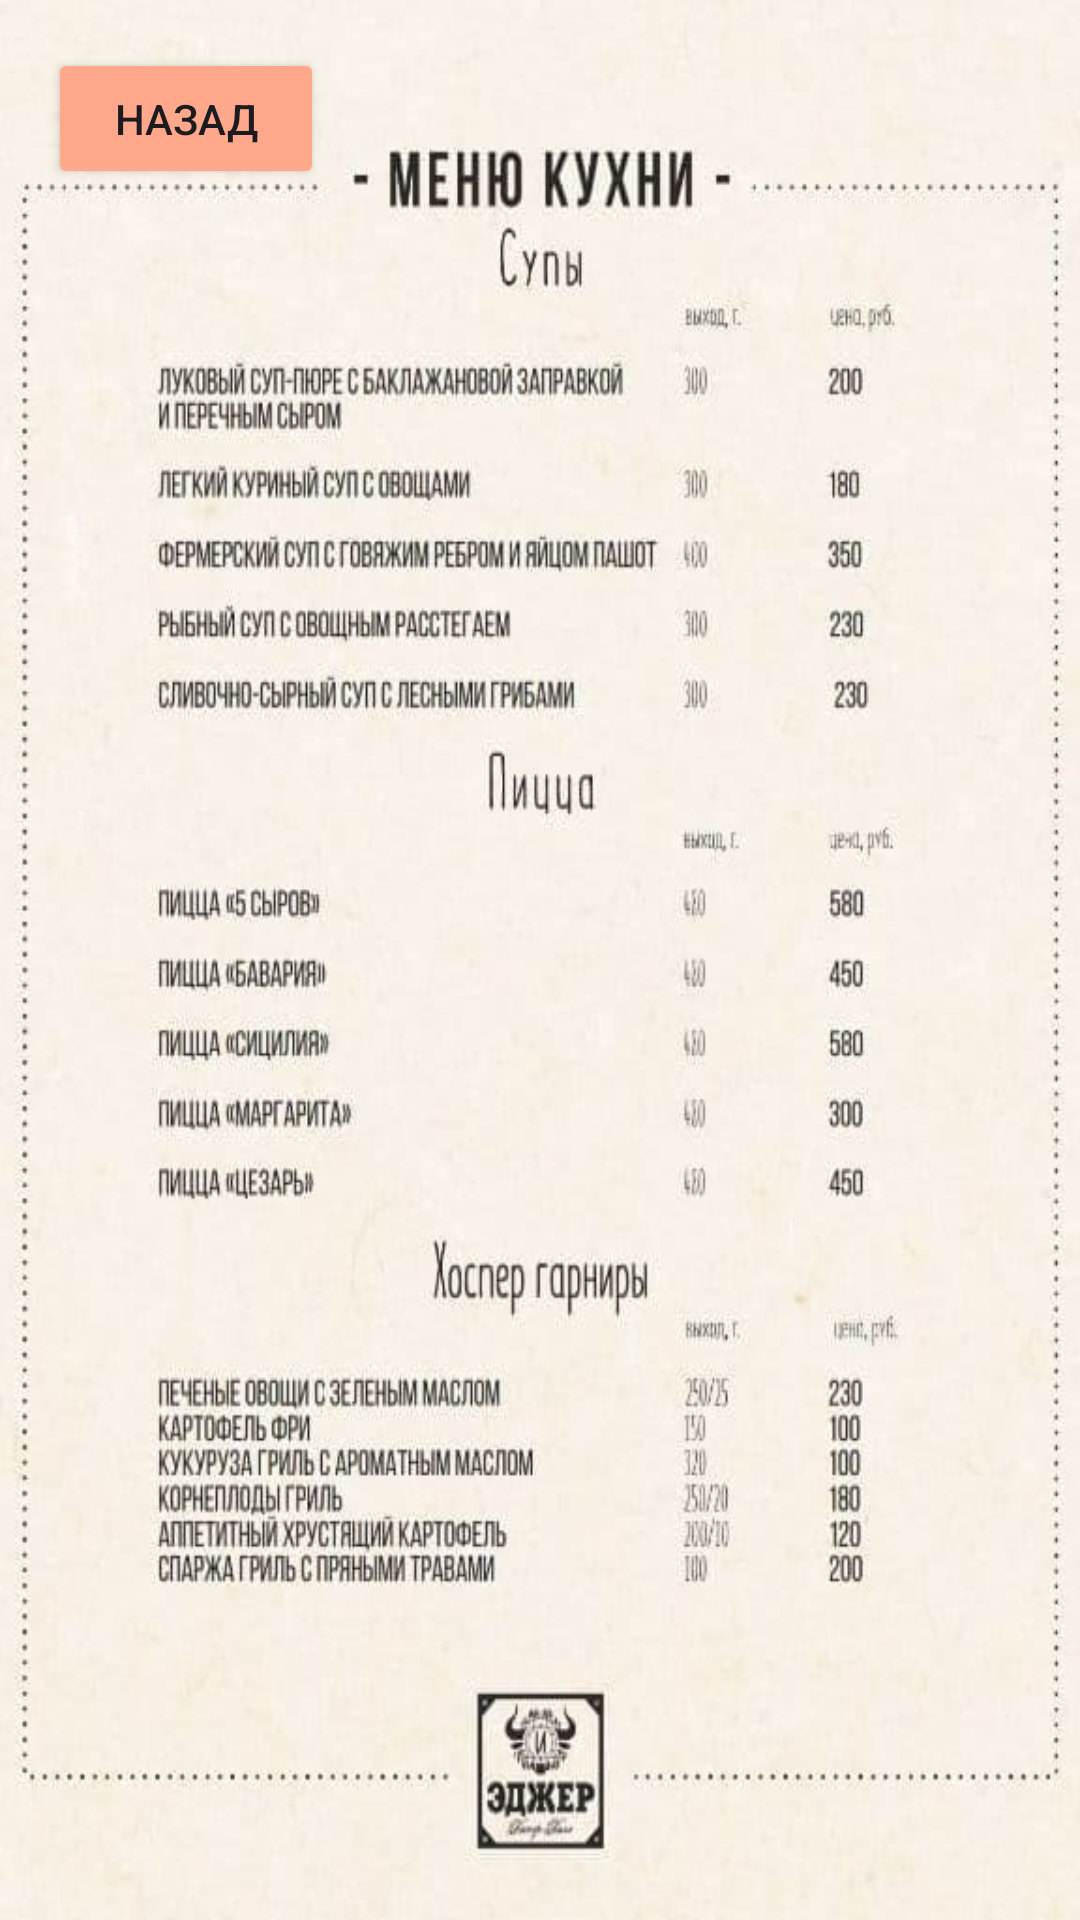

Produce the Android XML layout that renders to this screen, including the resource entries it uses.
<!-- AndroidManifest.xml: application theme Theme.RestoArt -->
<!-- res/layout/activity_menu.xml -->
<?xml version="1.0" encoding="utf-8"?>
<androidx.constraintlayout.widget.ConstraintLayout xmlns:android="http://schemas.android.com/apk/res/android"
    xmlns:app="http://schemas.android.com/apk/res-auto"
    xmlns:tools="http://schemas.android.com/tools"
    android:layout_width="match_parent"
    android:layout_height="match_parent"
    android:background="@drawable/gg"
    tools:context=".menu">

    <ImageButton
        android:id="@+id/vpered"
        android:layout_width="wrap_content"
        android:layout_height="wrap_content"
        android:layout_marginStart="356dp"
        android:layout_marginTop="340dp"
        android:src="@drawable/_photoroom8"
        app:layout_constraintStart_toStartOf="parent"
        app:layout_constraintTop_toTopOf="parent" />

    <Button
        android:id="@+id/nazad4"
        android:layout_width="92dp"
        android:layout_height="47dp"
        android:layout_marginStart="16dp"
        android:layout_marginTop="16dp"
        android:backgroundTint="#FFA88C"
        android:text="Назад"
        app:layout_constraintStart_toStartOf="parent"
        app:layout_constraintTop_toTopOf="parent" />

</androidx.constraintlayout.widget.ConstraintLayout>
<!-- resources referenced by this layout -->
<resources>
  <!-- drawable gg: jpg bitmap (drawable, 43603 bytes) -->
  <style name="Theme.RestoArt" parent="Base.Theme.RestoArt" />
  <style name="Base.Theme.RestoArt" parent="Theme.Material3.DayNight.NoActionBar">
          
          
      </style>
</resources>
